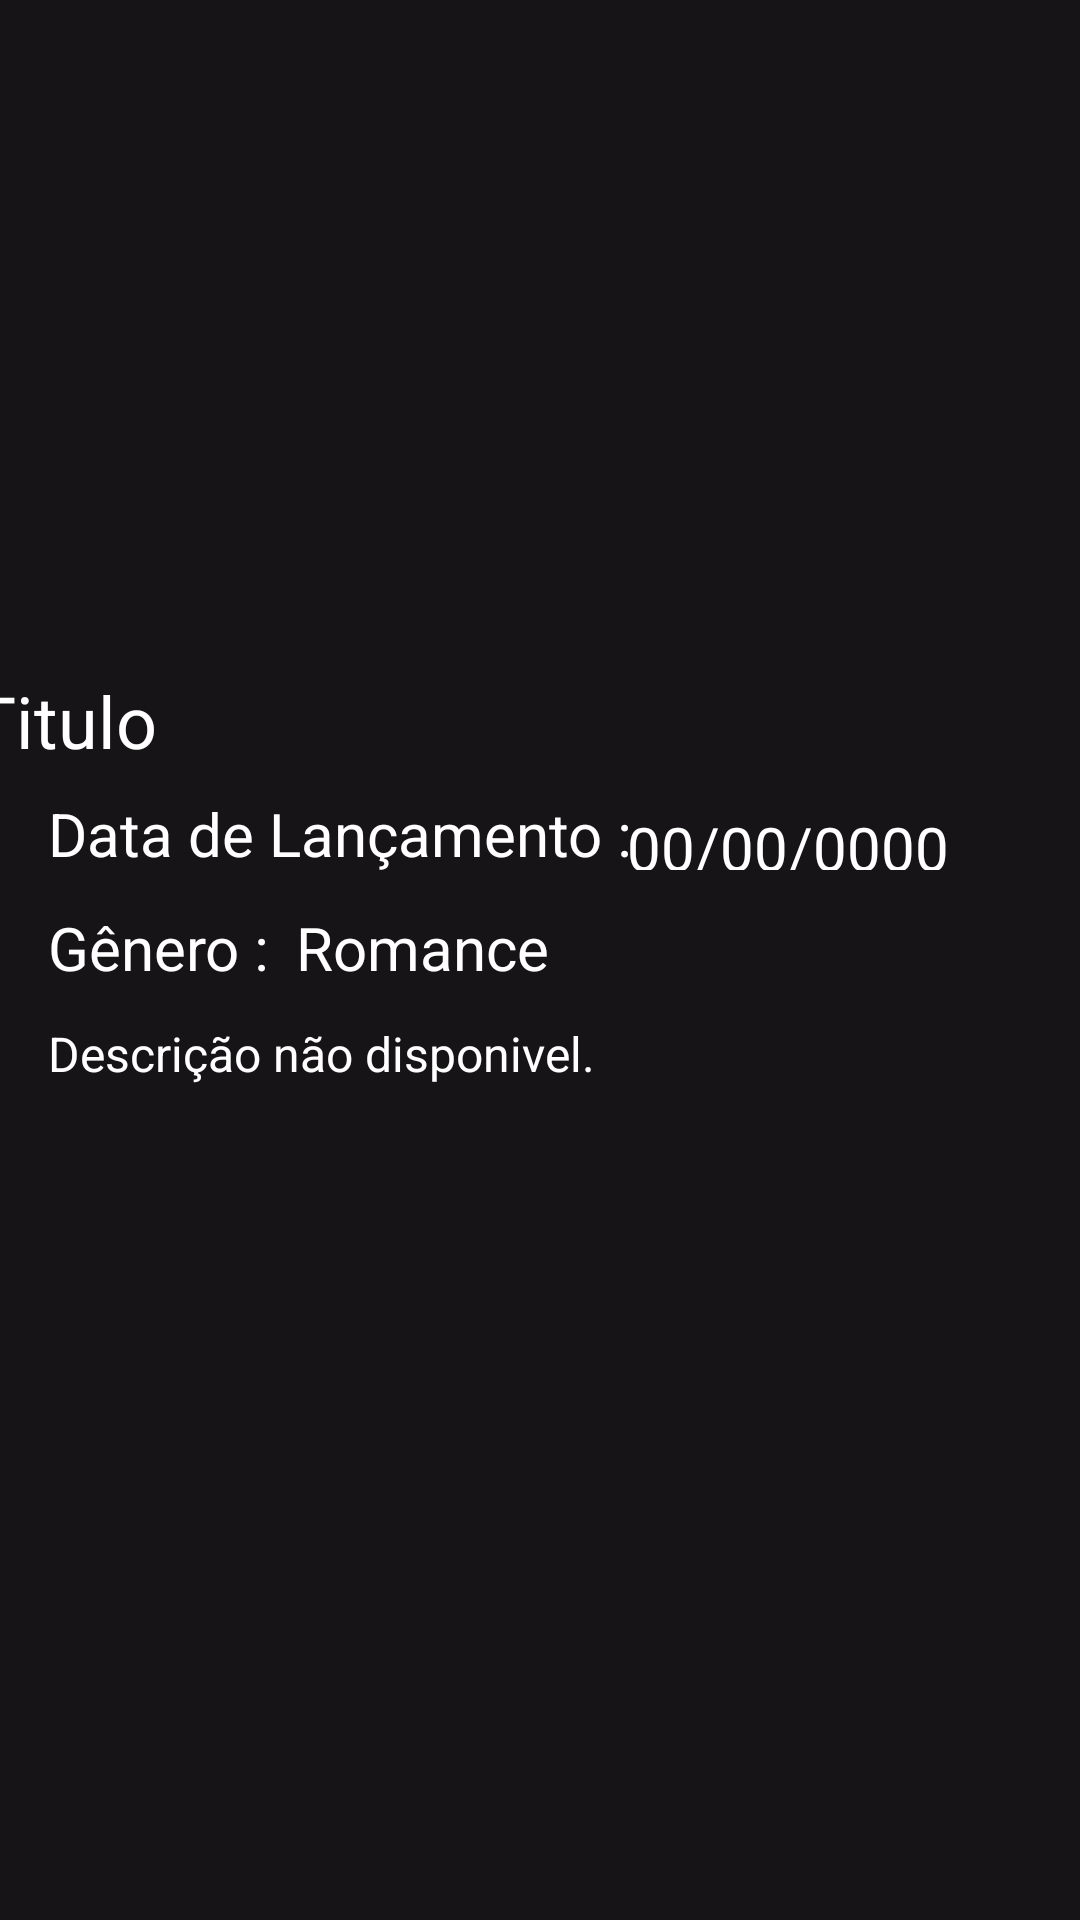

This screen was rendered from an Android layout file. Write that file and the resources it references.
<!-- AndroidManifest.xml: application theme Theme.MeuFlix -->
<!-- res/layout/activity_detalhes.xml -->
<?xml version="1.0" encoding="utf-8"?>
<androidx.constraintlayout.widget.ConstraintLayout xmlns:android="http://schemas.android.com/apk/res/android"
    xmlns:app="http://schemas.android.com/apk/res-auto"
    xmlns:tools="http://schemas.android.com/tools"
    android:layout_width="match_parent"
    android:layout_height="match_parent"
    tools:context=".DetalhesActivity">

    <TextView
        android:id="@+id/textTrailer"
        android:layout_width="308dp"
        android:layout_height="22dp"
        android:layout_marginStart="16dp"
        android:layout_marginEnd="16dp"
        android:text="TRAILER"
        android:textAlignment="textEnd"
        android:textColor="#FFFFFF"
        android:textSize="16sp"
        android:visibility="invisible"
        app:layout_constraintBottom_toBottomOf="@+id/btnTrailer"
        app:layout_constraintEnd_toStartOf="@+id/btnTrailer"
        app:layout_constraintStart_toStartOf="parent"
        app:layout_constraintTop_toTopOf="@+id/btnTrailer"
        tools:visibility="visible" />

    <com.google.android.material.floatingactionbutton.FloatingActionButton
        android:id="@+id/btnTrailer"
        android:layout_width="wrap_content"
        android:layout_height="wrap_content"
        android:layout_marginEnd="8dp"
        android:layout_marginBottom="8dp"
        android:clickable="true"
        android:visibility="invisible"
        app:layout_constraintBottom_toBottomOf="parent"
        app:layout_constraintEnd_toEndOf="parent"
        app:srcCompat="@drawable/ic_executar_24"
        tools:visibility="visible" />

    <TextView
        android:id="@+id/textDescricaoDetalhes"
        android:layout_width="386dp"
        android:layout_height="197dp"
        android:layout_marginStart="16dp"
        android:layout_marginTop="8dp"
        android:layout_marginEnd="16dp"
        android:text="Descrição não disponivel."
        android:textAlignment="textStart"
        android:textColor="#FFFFFF"
        android:textSize="16sp"
        app:layout_constraintEnd_toEndOf="parent"
        app:layout_constraintHorizontal_bias="0.0"
        app:layout_constraintStart_toStartOf="parent"
        app:layout_constraintTop_toBottomOf="@+id/textView7" />

    <TextView
        android:id="@+id/textTituloDescricao"
        android:layout_width="400dp"
        android:layout_height="0dp"
        android:layout_marginStart="16dp"
        android:layout_marginTop="8dp"
        android:text="Titulo"
        android:textColor="#FFFFFF"
        android:textSize="24sp"
        app:layout_constraintEnd_toEndOf="parent"
        app:layout_constraintHorizontal_bias="0.454"
        app:layout_constraintStart_toStartOf="parent"
        app:layout_constraintTop_toBottomOf="@+id/imgPoster" />

    <ImageView
        android:id="@+id/imgPoster"
        android:layout_width="0dp"
        android:layout_height="200dp"
        android:layout_marginTop="16dp"
        android:scaleType="centerCrop"
        app:layout_constraintEnd_toEndOf="parent"
        app:layout_constraintHorizontal_bias="1.0"
        app:layout_constraintStart_toStartOf="parent"
        app:layout_constraintTop_toTopOf="parent"
        app:srcCompat="@drawable/capa" />

    <TextView
        android:id="@+id/textView6"
        android:layout_width="wrap_content"
        android:layout_height="30dp"
        android:layout_marginStart="16dp"
        android:layout_marginTop="8dp"
        android:text="Data de Lançamento : "
        android:textColor="#FFFFFF"
        android:textSize="20sp"
        app:layout_constraintStart_toStartOf="parent"
        app:layout_constraintTop_toBottomOf="@+id/textTituloDescricao" />

    <TextView
        android:id="@+id/textView7"
        android:layout_width="wrap_content"
        android:layout_height="30dp"
        android:layout_marginStart="16dp"
        android:layout_marginTop="8dp"
        android:text="Gênero : "
        android:textColor="#FFFFFF"
        android:textSize="20sp"
        app:layout_constraintStart_toStartOf="parent"
        app:layout_constraintTop_toBottomOf="@+id/textView6" />

    <TextView
        android:id="@+id/textGenero"
        android:layout_width="267dp"
        android:layout_height="31dp"
        android:layout_marginStart="12dp"
        android:layout_marginEnd="16dp"
        android:text="Romance"
        android:textColor="#FFFFFF"
        android:textColorHint="#FFFFFF"
        android:textSize="20sp"
        app:layout_constraintBottom_toBottomOf="@+id/textView7"
        app:layout_constraintEnd_toEndOf="parent"
        app:layout_constraintHorizontal_bias="0.285"
        app:layout_constraintStart_toEndOf="@+id/textView7"
        app:layout_constraintTop_toTopOf="@+id/textView7"
        app:layout_constraintVertical_bias="0.0" />

    <TextView
        android:id="@+id/editData"
        android:layout_width="126dp"
        android:layout_height="21dp"
        android:layout_marginEnd="32dp"
        android:text="00/00/0000"
        android:textColor="#FFFFFF"
        android:textSize="20sp"
        app:layout_constraintBottom_toBottomOf="@+id/textView6"
        app:layout_constraintEnd_toEndOf="parent"
        app:layout_constraintStart_toEndOf="@+id/textView6"
        app:layout_constraintTop_toTopOf="@+id/textView6" />

</androidx.constraintlayout.widget.ConstraintLayout>
<!-- resources referenced by this layout -->
<resources>
  <style name="Theme.MeuFlix" parent="Theme.MaterialComponents.DayNight.DarkActionBar">
          
  
          <item name="colorPrimary">@color/primaria</item>
          <item name="colorPrimaryVariant">@color/primaria_variacao</item>
          <item name="colorOnPrimary">@color/branco</item>
          
          <item name="colorSecondary">@color/secundaria</item>
          <item name="colorSecondaryVariant">@color/secundaria</item>
          <item name="colorOnSecondary">@color/preto</item>
          
          <item name="android:statusBarColor" tools:targetApi="l">?attr/colorPrimaryVariant</item>
  
          
          <item name="android:windowBackground">@color/fundo</item>
  
  
           Customize your theme here.
      </style>
  <color name="primaria">#E70001</color>
  <color name="primaria_variacao">#AA0407</color>
  <color name="branco">#FFFFFF</color>
  <color name="secundaria">#f70000</color>
  <color name="preto">#000000</color>
  <color name="fundo">#171417</color>
</resources>
